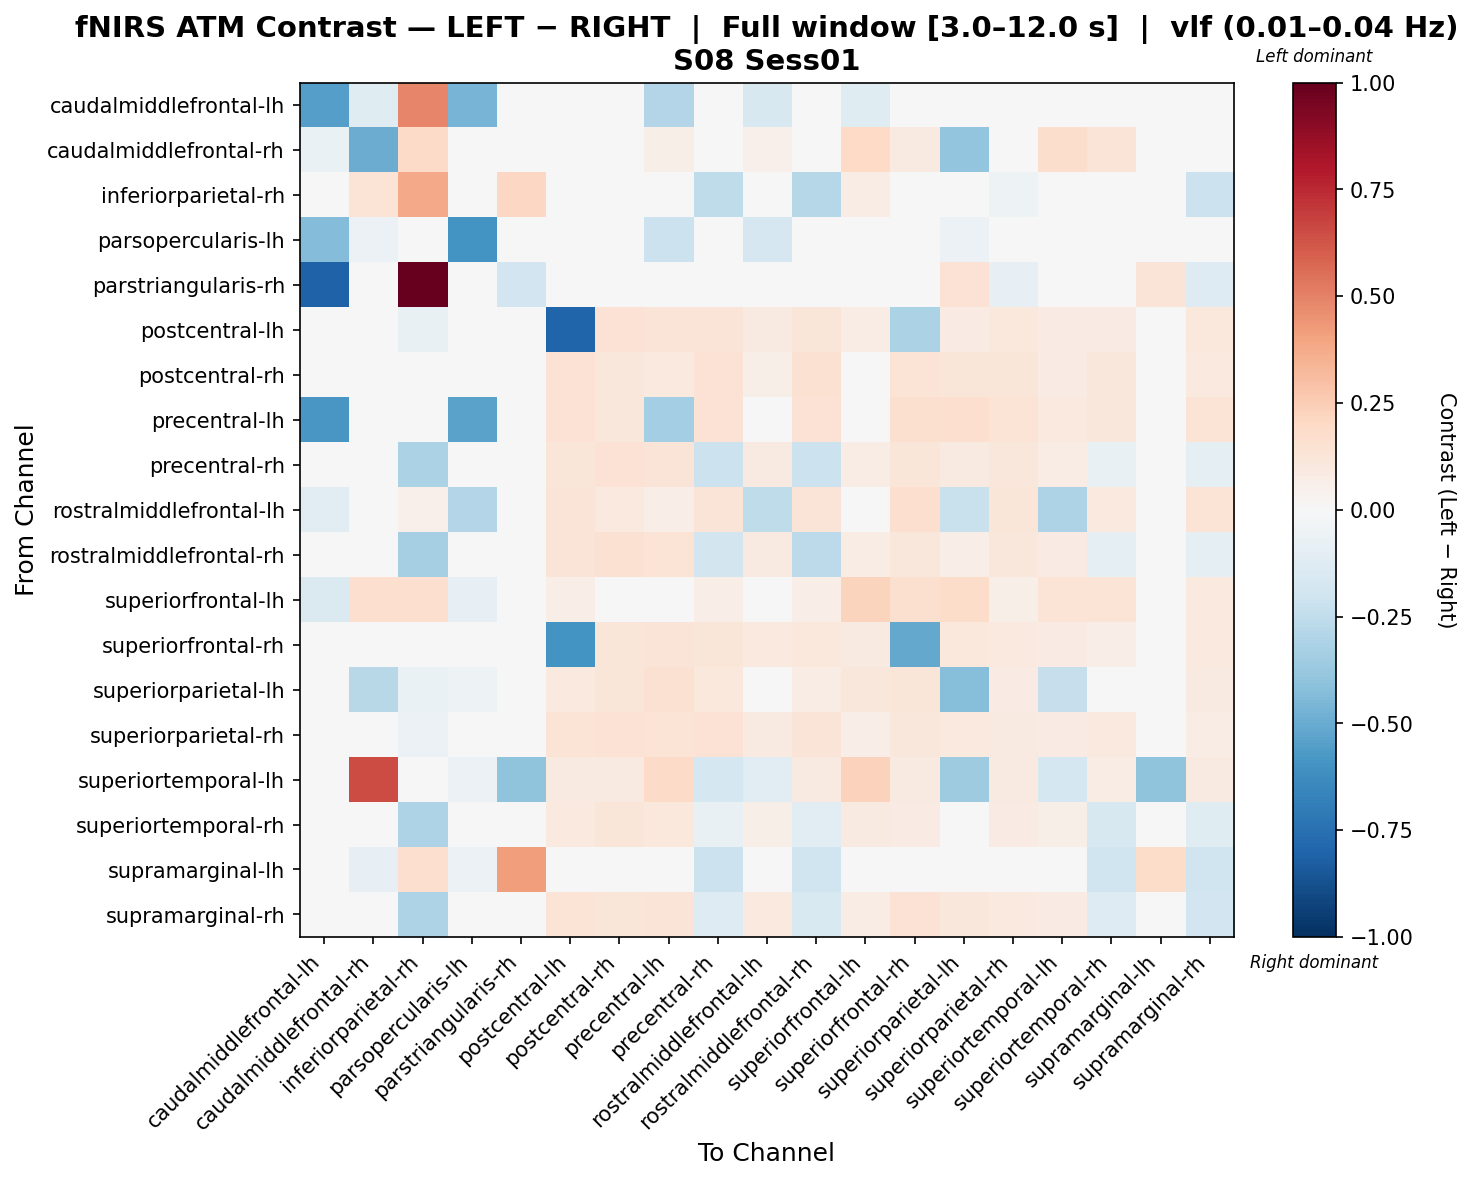

Data behind this chart, as committed beside it:
, caudalmiddlefrontal-lh, caudalmiddlefrontal-rh, inferiorparietal-rh, parsopercularis-lh, parstriangularis-rh, postcentral-lh, postcentral-rh, precentral-lh, precentral-rh, rostralmiddlefrontal-lh, rostralmiddlefrontal-rh, superiorfrontal-lh, superiorfrontal-rh, superiorparietal-lh, superiorparietal-rh, superiortemporal-lh, superiortemporal-rh, supramarginal-lh, supramarginal-rh
caudalmiddlefrontal-lh, -0.5491, -0.1245, 0.4904, -0.4652, 0.004435, 0.0, -0.04841, -0.2967, 0.0, -0.1591, 0.0, -0.1245, -0.02075, 0.0, -0.006916, 0.0, 0.0, 0.0, -0.04841
caudalmiddlefrontal-rh, -0.06743, -0.4995, 0.1886, -0.01429, 0.0, 0.0212, 0.01931, 0.05577, 0.02475, 0.05222, 0.007, 0.1979, 0.08748, -0.3958, 0.01055, 0.1779, 0.1266, -0.03549, 0.04346
inferiorparietal-rh, 0.0144, 0.1371, 0.3815, -0.04041, 0.205, -0.04267, -0.01767, 0.03158, -0.2574, 0.03613, -0.2877, 0.07653, -0.009833, -0.03004, -0.05278, 0.0, 0.04902, 0.02149, -0.2143
parsopercularis-lh, -0.4349, -0.05666, -0.04351, -0.5946, 0.0, 0.04962, 0.01578, -0.2137, 0.04962, -0.1695, 0.04962, -0.006767, 0.03511, -0.05828, 0.04478, -0.01798, 0.03035, -0.04351, 0.01578
parstriangularis-rh, -0.8103, 0.0, 1.0, 0.0, -0.1926, 0.0, -0.01309, 0.0, -0.02619, 0.0, 0.0, 0.0, 0.0, 0.1471, -0.07856, -0.02619, 0.0, 0.1307, -0.1309
postcentral-lh, 0.0, -0.03708, -0.07435, 0.03752, 0.0, -0.7987, 0.1463, 0.1322, 0.1285, 0.08655, 0.1196, 0.07317, -0.3191, 0.08197, 0.1064, 0.08505, 0.08516, 0.03838, 0.1084
postcentral-rh, -0.04102, -0.03522, -0.03315, 0.003003, -0.01026, 0.1413, 0.1132, 0.101, 0.1452, 0.05805, 0.1521, 0.0415, 0.1337, 0.1198, 0.1199, 0.08505, 0.114, 0.04146, 0.09905
precentral-lh, -0.5832, -0.01938, 0.01817, -0.5318, 0.0, 0.1444, 0.1146, -0.336, 0.1444, 0.01477, 0.1444, 0.02968, 0.1587, 0.1671, 0.1335, 0.09758, 0.117, 0.04695, 0.1393
precentral-rh, 0.0, -0.03026, -0.3161, 0.03794, -0.01767, 0.1189, 0.1466, 0.1324, -0.2141, 0.08687, -0.213, 0.07327, 0.1189, 0.0885, 0.1129, 0.07327, -0.07401, -0.03822, -0.08623
rostralmiddlefrontal-lh, -0.1108, -0.005568, 0.0535, -0.2901, 0.0, 0.1257, 0.09925, 0.06852, 0.1257, -0.2553, 0.1257, 0.04681, 0.1646, -0.2213, 0.118, -0.3103, 0.101, 0.03004, 0.1344
rostralmiddlefrontal-rh, 0.0, -0.0355, -0.3287, 0.0429, 0.0, 0.1295, 0.1546, 0.1373, -0.1812, 0.09246, -0.2628, 0.07451, 0.1137, 0.06745, 0.1129, 0.08505, -0.08945, -0.01234, -0.1005
superiorfrontal-lh, -0.1448, 0.1704, 0.1663, -0.07919, 0.0, 0.06874, 0.02683, 0.0154, 0.06874, 0.0154, 0.06874, 0.2249, 0.1602, 0.183, 0.06112, 0.1342, 0.1361, -0.02286, 0.0954
superiorfrontal-rh, -0.019, -0.01214, -0.04297, 0.02806, 0.0, -0.5974, 0.1233, 0.1273, 0.1247, 0.09616, 0.104, 0.09328, -0.5132, 0.1049, 0.0963, 0.08505, 0.07029, 0.03263, 0.09866
superiorparietal-lh, 0.0, -0.2753, -0.06535, -0.05136, 0.02098, 0.09854, 0.1229, 0.1523, 0.1037, -0.007362, 0.0728, 0.1146, 0.1204, -0.4222, 0.08525, -0.2297, 0.03338, 0.03794, 0.08858
superiorparietal-rh, -0.009398, -0.0371, -0.06139, 0.03942, -0.03759, 0.138, 0.1468, 0.1342, 0.1421, 0.08979, 0.128, 0.06762, 0.1145, 0.09639, 0.09264, 0.08171, 0.09923, 0.0461, 0.07756
superiortemporal-lh, 0.0, 0.6506, 0.0, -0.06141, -0.4046, 0.0916, 0.0916, 0.1879, -0.1781, -0.1082, 0.0916, 0.2329, 0.0916, -0.358, 0.0916, -0.1788, 0.07264, -0.4046, 0.0916
superiortemporal-rh, 0.0, 0.03972, -0.3091, 0.01889, 0.002958, 0.09598, 0.1198, 0.1081, -0.07276, 0.05808, -0.103, 0.08598, 0.08088, 0.02681, 0.08591, 0.05915, -0.159, -0.01808, -0.1204
supramarginal-lh, 0.0, -0.08575, 0.1699, -0.06237, 0.4184, 0.03091, 0.03091, 0.03563, -0.2159, -0.01416, -0.2003, -0.01559, 0.03091, 0.02625, 0.03091, 0.03436, -0.2003, 0.1864, -0.2003
supramarginal-rh, -0.03031, -0.008547, -0.3091, 0.02444, -0.04167, 0.1365, 0.1248, 0.1269, -0.1294, 0.09589, -0.1491, 0.07483, 0.1415, 0.1109, 0.09637, 0.08505, -0.1309, -0.02981, -0.1884
